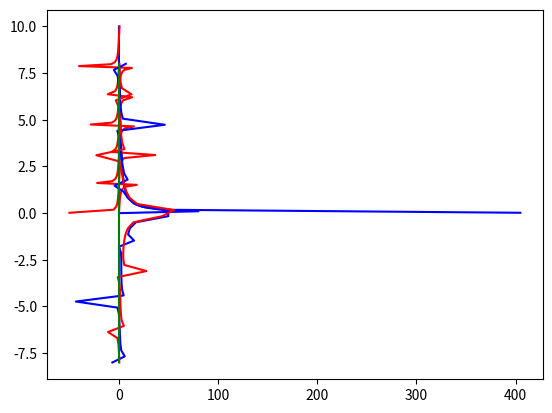

The script that saved this image:
# Required Imports
import numpy as np
import math
import matplotlib.pyplot as plt
from decimal import Decimal

# To find the pairs where sign changes
def find_sign_changes(f, step, a, b):
    pairs = []
    x = a
    while (x < b):
        if (f(x + step)/f(x) < 0):
            pairs.append([x,x+step])
        x += step
    return pairs

# Root Finding Function
def bisect(f, pairs, tolerance):
    zeros = []
    
    for pair in pairs:
        
        midpoint = (pair[1] - pair[0])/2.0 + pair[0]
        
        while (abs(f(midpoint)) > tolerance):
            
            if (f(midpoint)/f(pair[0]) < 0):
                pair[1] = midpoint
            else:
                pair[0] = midpoint

            midpoint = (pair[1] - pair[0])/2.0 + pair[0]
            
        zeros.append(midpoint)
    return zeros


# Defining the constants
a = 1e-10
v0 = 4.0e-17
m = 9.109e-31
h = 1.0546e-34

E = ((math.pi**2) * (h**2))/(2*m*a**2) 
l = math.sqrt(2*m*(E + v0))/h

z0 = a/h*math.sqrt(2*m*v0)
z = a*l


# Q2
x = np.linspace(-1e-10, 1e-10, 10)

z = np.linspace(0, 10, 100)

fz=[]
for i in z:
    if(i==0):
        fz.append(0) # to avoide divide by zero
        continue
    temp = (z0/i)**2-1
    if(temp >= 0):
        fz.append(math.sqrt(temp))
    else:
        fz.append(0)
tanz = np.tan(z)

plt.plot(fz, z, c='b')
plt.plot(tanz, z, c='r')


z = np.linspace(1/50, 8, 50)
fz = list(map(lambda z: math.sqrt((z0/z)**2 - 1), z))
cotz = -1/np.tan(z)

plt.plot(fz, z, c='b')
plt.plot(cotz, z, c='r')


# Q3
z = np.linspace(-8, 8, 50)
zero=np.linspace(0,0,50)
eq_tan=[]
eq_cot=[]
for i in z:
    if(i==0): # to avoide divide by zero 
        eq_tan.append(-1)
        eq_cot.append(-1)
        continue
    temp=(z0/i)**2-1
    eq_tan.append(math.sqrt(temp)-math.tan(i))
    eq_cot.append(math.sqrt(temp)+1/math.tan(i))
plt.plot(eq_tan, z, c='b')
plt.plot(eq_cot, z, c='r')
plt.plot(zero,z,c='g')
_='''
The plot is shown below, there are lines at discontinuous points so those points will also be included as roots,
this is the mistake
'''


# Q4
def bisect(f, pairs, tolerance, max_iter=int(4e2)):
    zeros = []
    
    for pair in pairs:
        
        i=0
        midpoint = (pair[1] - pair[0])/2.0 + pair[0]
        
        while ((abs(f(midpoint)) > tolerance) and i<max_iter):
            
            if (f(midpoint)/f(pair[0]) < 0):
                pair[1] = midpoint
            else:
                pair[0] = midpoint
            i+=1
            midpoint = (pair[1] - pair[0])/2.0 + pair[0]
            
        zeros.append(midpoint)
    return zeros


# Q5
def f_tan(i):
    temp=(z0/i)**2-1
    try:
        return math.sqrt(temp)-math.tan(i)
    except:
        return -1

def f_cot(i):
    temp=(z0/i)**2-1
    try:
        return math.sqrt(temp)+1/math.tan(i)
    except:
        return -1

step=z0/3
a=-8
b=+8
print(bisect(f_tan,find_sign_changes(f_tan,step,a,b),z0/100))
print(bisect(f_cot,find_sign_changes(f_cot,step,a,b),z0/100))


# yes, we found 2+3 roots